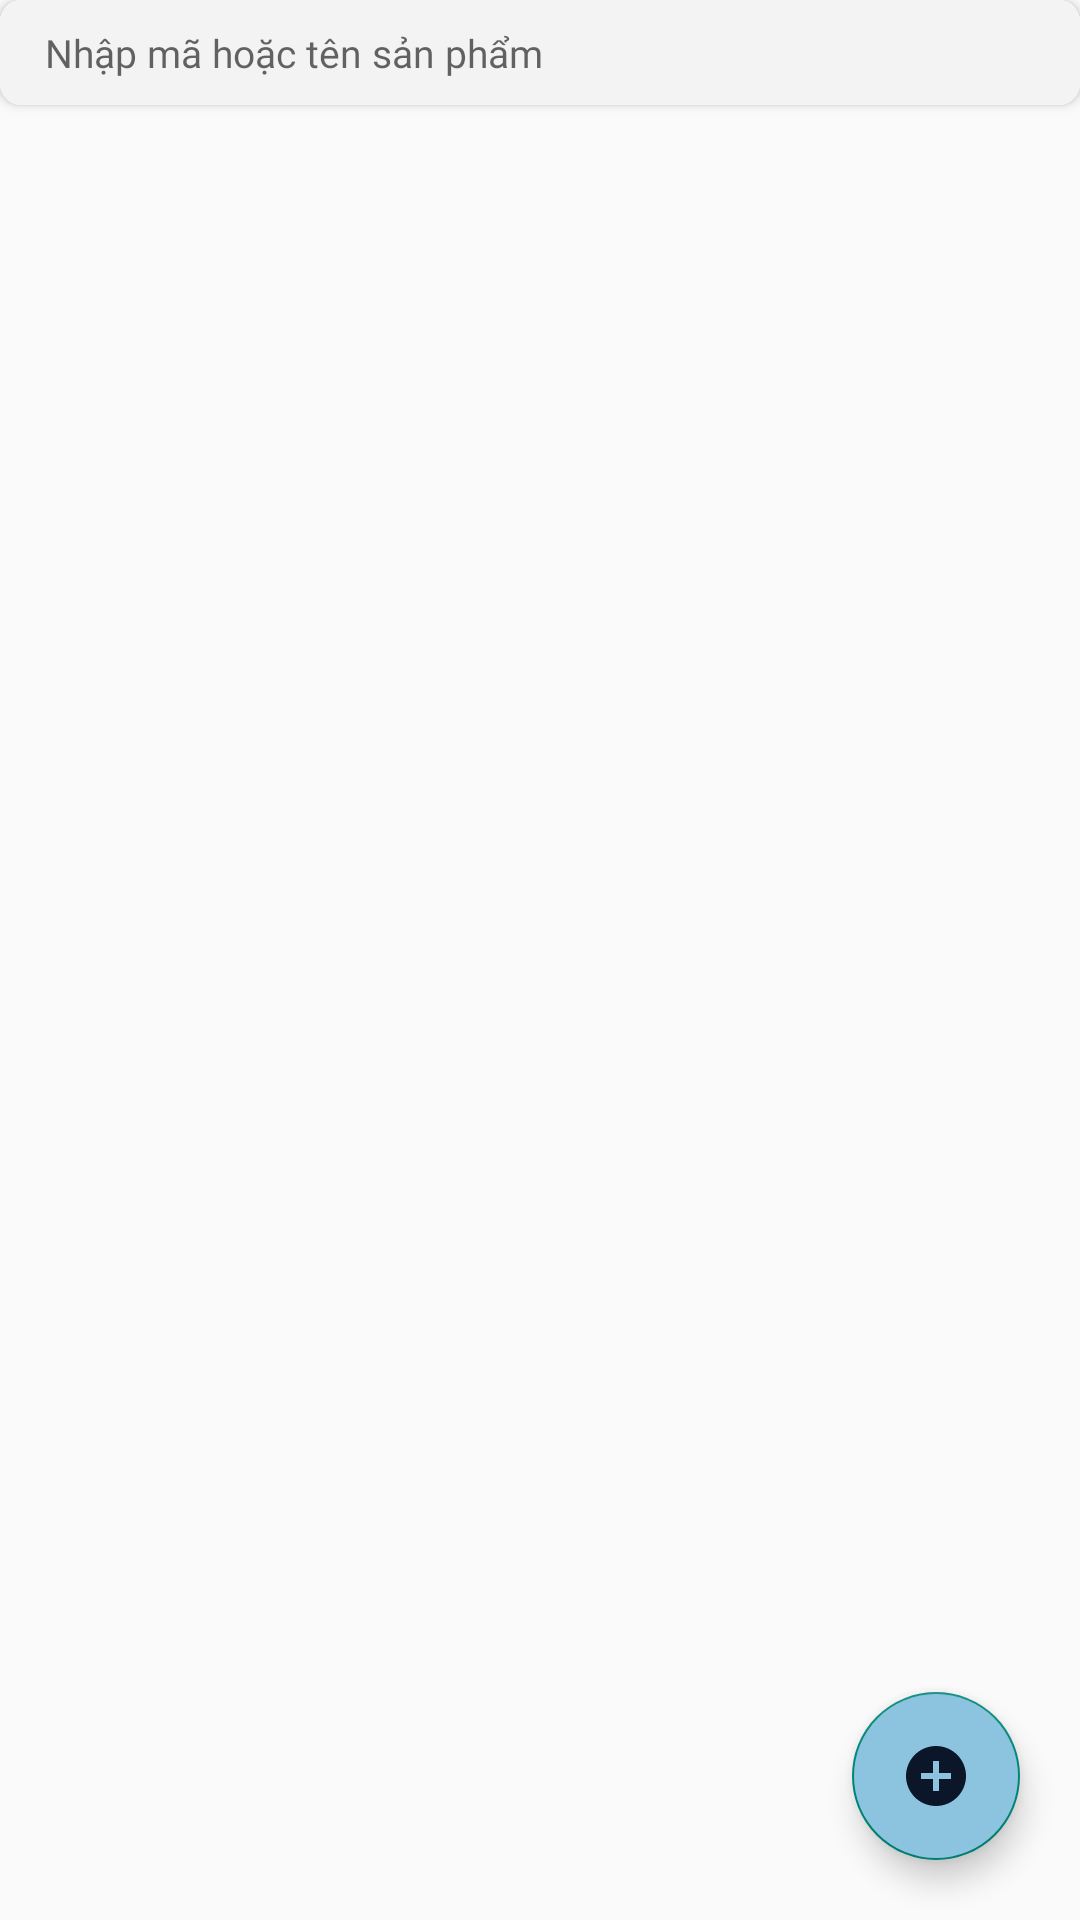

Reconstruct the res/layout file that produces this screen, plus the resources it refers to.
<!-- AndroidManifest.xml: application theme Theme.Book_Market -->
<!-- res/layout/fragment_quan_ly_san_pham.xml -->
<?xml version="1.0" encoding="utf-8"?>
<RelativeLayout xmlns:android="http://schemas.android.com/apk/res/android"
    xmlns:tools="http://schemas.android.com/tools"
    android:layout_width="match_parent"
    android:layout_height="match_parent"
    xmlns:app="http://schemas.android.com/apk/res-auto"
    android:layout_margin="5dp"
    tools:context=".Fragment.QuanLySanPham">

    <LinearLayout
        android:orientation="vertical"
        android:layout_width="match_parent"
        android:layout_height="match_parent"
        >

        <androidx.cardview.widget.CardView
            app:cardCornerRadius="7dp"
            android:layout_marginBottom="5dp"
            android:layout_width="match_parent"
            android:layout_height="wrap_content"
            >
            <LinearLayout
                android:background="#F3F3F3"
                android:orientation="horizontal"
                android:layout_width="match_parent"
                android:layout_height="35dp"
                >
                <LinearLayout
                    android:gravity="center"
                    android:layout_width="match_parent"
                    android:layout_height="match_parent"
                    >
                    <ImageView
                        android:layout_marginLeft="10dp"
                        android:src="@drawable/ic_search"
                        android:layout_width="wrap_content"
                        android:layout_height="match_parent"
                        />
                    <EditText
                        android:fontFamily="@font/open_sans_regular"
                        android:id="@+id/ed_timkiem"
                        android:textSize="13sp"
                        android:padding="5dp"
                        android:background="@null"
                        android:hint="Nhập mã hoặc tên sản phẩm"
                        android:layout_width="0dp"
                        android:layout_weight="5"
                        android:layout_height="wrap_content"
                        />
                </LinearLayout>

            </LinearLayout>
        </androidx.cardview.widget.CardView>

        <androidx.recyclerview.widget.RecyclerView
            android:scrollbars="none"
            android:id="@+id/recyclerSanPham"
            android:layout_width="match_parent"
            android:layout_height="match_parent"
            />
    </LinearLayout>

    <com.google.android.material.floatingactionbutton.FloatingActionButton
        android:id="@+id/floatAdd"
        android:layout_width="wrap_content"
        android:layout_height="wrap_content"
        android:src="@drawable/ic_add_circle"
        android:layout_alignParentEnd="true"
        android:layout_alignParentBottom="true"
        android:layout_margin="20dp"
        android:backgroundTint="@color/anakiwa"
        />

</RelativeLayout>
<!-- resources referenced by this layout -->
<resources>
  <color name="anakiwa">#8CC4DF</color>
  <!-- drawable ic_add_circle (drawable) -->
  <vector android:height="24dp" android:tint="@color/black_pearl"
      android:viewportHeight="24" android:viewportWidth="24"
      android:width="24dp" xmlns:android="http://schemas.android.com/apk/res/android">
      <path android:fillColor="@android:color/white" android:pathData="M12,2C6.48,2 2,6.48 2,12s4.48,10 10,10 10,-4.48 10,-10S17.52,2 12,2zM17,13h-4v4h-2v-4L7,13v-2h4L11,7h2v4h4v2z"/>
  </vector>
  <style name="Theme.Book_Market" parent="Base.Theme.Book_Market" />
  <color name="black_pearl">#0B1629</color>
  <style name="Base.Theme.Book_Market" parent="Theme.AppCompat.DayNight.NoActionBar">
          
          
      </style>
</resources>
